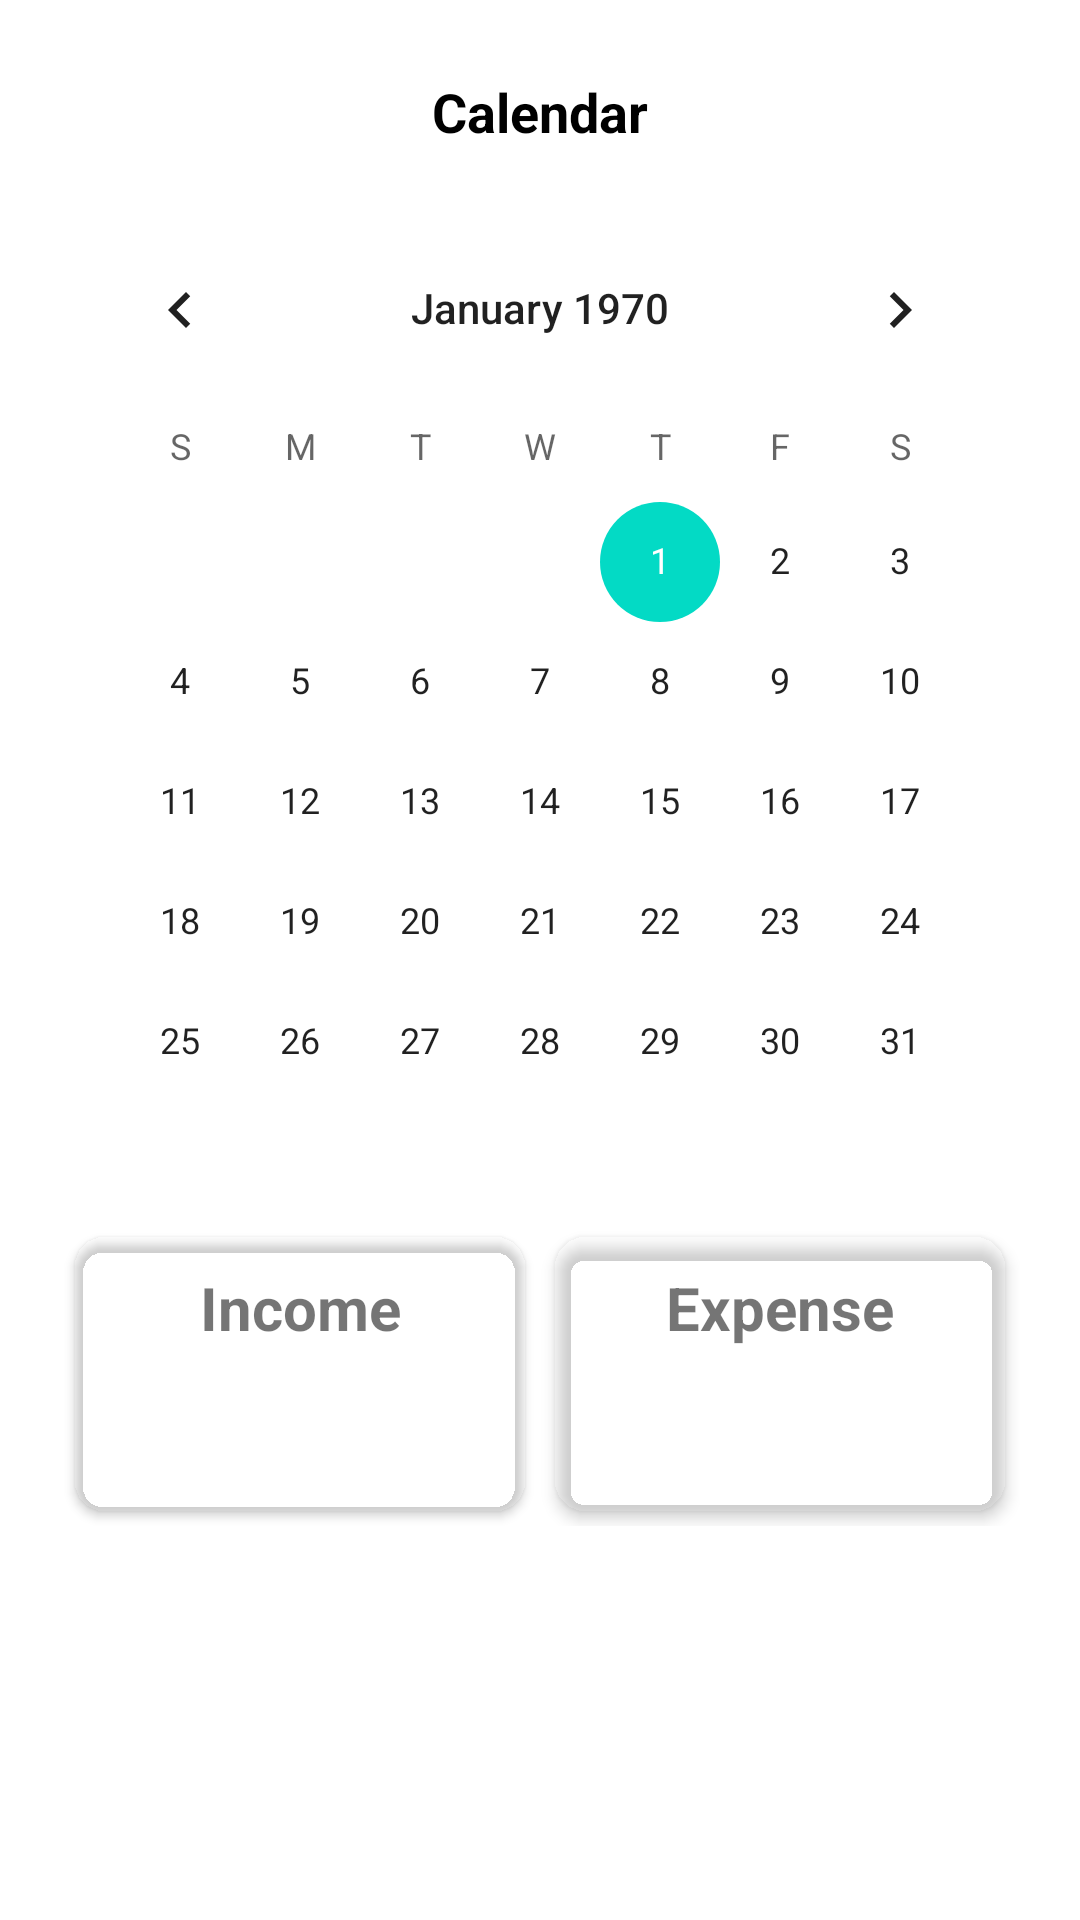

Reconstruct the res/layout file that produces this screen, plus the resources it refers to.
<!-- AndroidManifest.xml: application theme Theme.Budgetku.NoActionBar -->
<!-- res/layout/fragment_calendar.xml -->
<?xml version="1.0" encoding="utf-8"?>
<FrameLayout xmlns:android="http://schemas.android.com/apk/res/android"
    xmlns:tools="http://schemas.android.com/tools"
    android:layout_width="match_parent"
    android:layout_height="match_parent"
    xmlns:app="http://schemas.android.com/apk/res-auto"
    android:layout_margin="20dp"
    tools:context=".fragment.CalendarFragment">

    <LinearLayout
        android:layout_width="match_parent"
        android:layout_height="match_parent"
        android:layout_margin="20dp"
        android:orientation="vertical">

        <TextView
            android:layout_width="match_parent"
            android:layout_height="wrap_content"
            android:layout_marginTop="5dp"
            android:textSize="18sp"
            android:text="Calendar"
            android:textStyle="bold"
            android:gravity="center"
            android:layout_marginBottom="20dp"
            android:textColor="@color/black" />

        <LinearLayout
            android:layout_width="match_parent"
            android:layout_height="wrap_content"
            android:orientation="vertical">

            <CalendarView
                android:id="@+id/calendarView"
                android:layout_width="match_parent"
                android:layout_height="match_parent" />

        </LinearLayout>

        <LinearLayout
            android:layout_width="match_parent"
            android:layout_height="wrap_content"
            android:orientation="horizontal">

            <androidx.cardview.widget.CardView
                android:layout_margin="5dp"
                android:layout_width="0dp"
                android:layout_height="wrap_content"
                android:layout_weight="1"
                app:cardBackgroundColor="@android:color/transparent"
                app:cardCornerRadius="10dp">

                <LinearLayout
                    android:layout_width="match_parent"
                    android:layout_height="wrap_content"
                    android:orientation="vertical">

                    <TextView
                        android:layout_width="match_parent"
                        android:layout_height="wrap_content"
                        android:paddingTop="10dp"
                        android:paddingBottom="10dp"
                        android:text="Income"
                        android:textSize="20sp"
                        android:gravity="center"
                        android:textStyle="bold"/>

                    <TextView
                        android:id="@+id/txt_income"
                        android:layout_width="match_parent"
                        android:layout_height="wrap_content"
                        android:paddingTop="10dp"
                        android:paddingBottom="10dp"
                        android:gravity="center"
                        android:textSize="18sp"/>

                </LinearLayout>

            </androidx.cardview.widget.CardView>

            <androidx.cardview.widget.CardView
                android:layout_margin="5dp"
                android:layout_width="0dp"
                android:layout_height="wrap_content"
                android:layout_weight="1"
                app:cardBackgroundColor="@android:color/transparent"
                app:cardCornerRadius="10dp"
                app:cardElevation="3dp">

                <LinearLayout
                    android:layout_width="match_parent"
                    android:layout_height="wrap_content"
                    android:orientation="vertical">

                    <TextView
                        android:layout_width="match_parent"
                        android:layout_height="wrap_content"
                        android:paddingTop="10dp"
                        android:paddingBottom="10dp"
                        android:text="Expense"
                        android:textSize="20sp"
                        android:gravity="center"
                        android:textStyle="bold"/>

                    <TextView
                        android:id="@+id/txt_expense"
                        android:layout_width="match_parent"
                        android:layout_height="wrap_content"
                        android:paddingTop="10dp"
                        android:paddingBottom="10dp"
                        android:gravity="center"
                        android:textSize="18sp"/>

                </LinearLayout>

            </androidx.cardview.widget.CardView>

        </LinearLayout>


    </LinearLayout>

</FrameLayout>
<!-- resources referenced by this layout -->
<resources>
  <style name="Theme.Budgetku.NoActionBar">
          <item name="windowActionBar">false</item>
          <item name="windowNoTitle">true</item>
      </style>
  <!-- not gathered from this repository: default colours our renderer supplied (Android Studio template values) -->
  <color name="black">#FF000000</color>
</resources>
